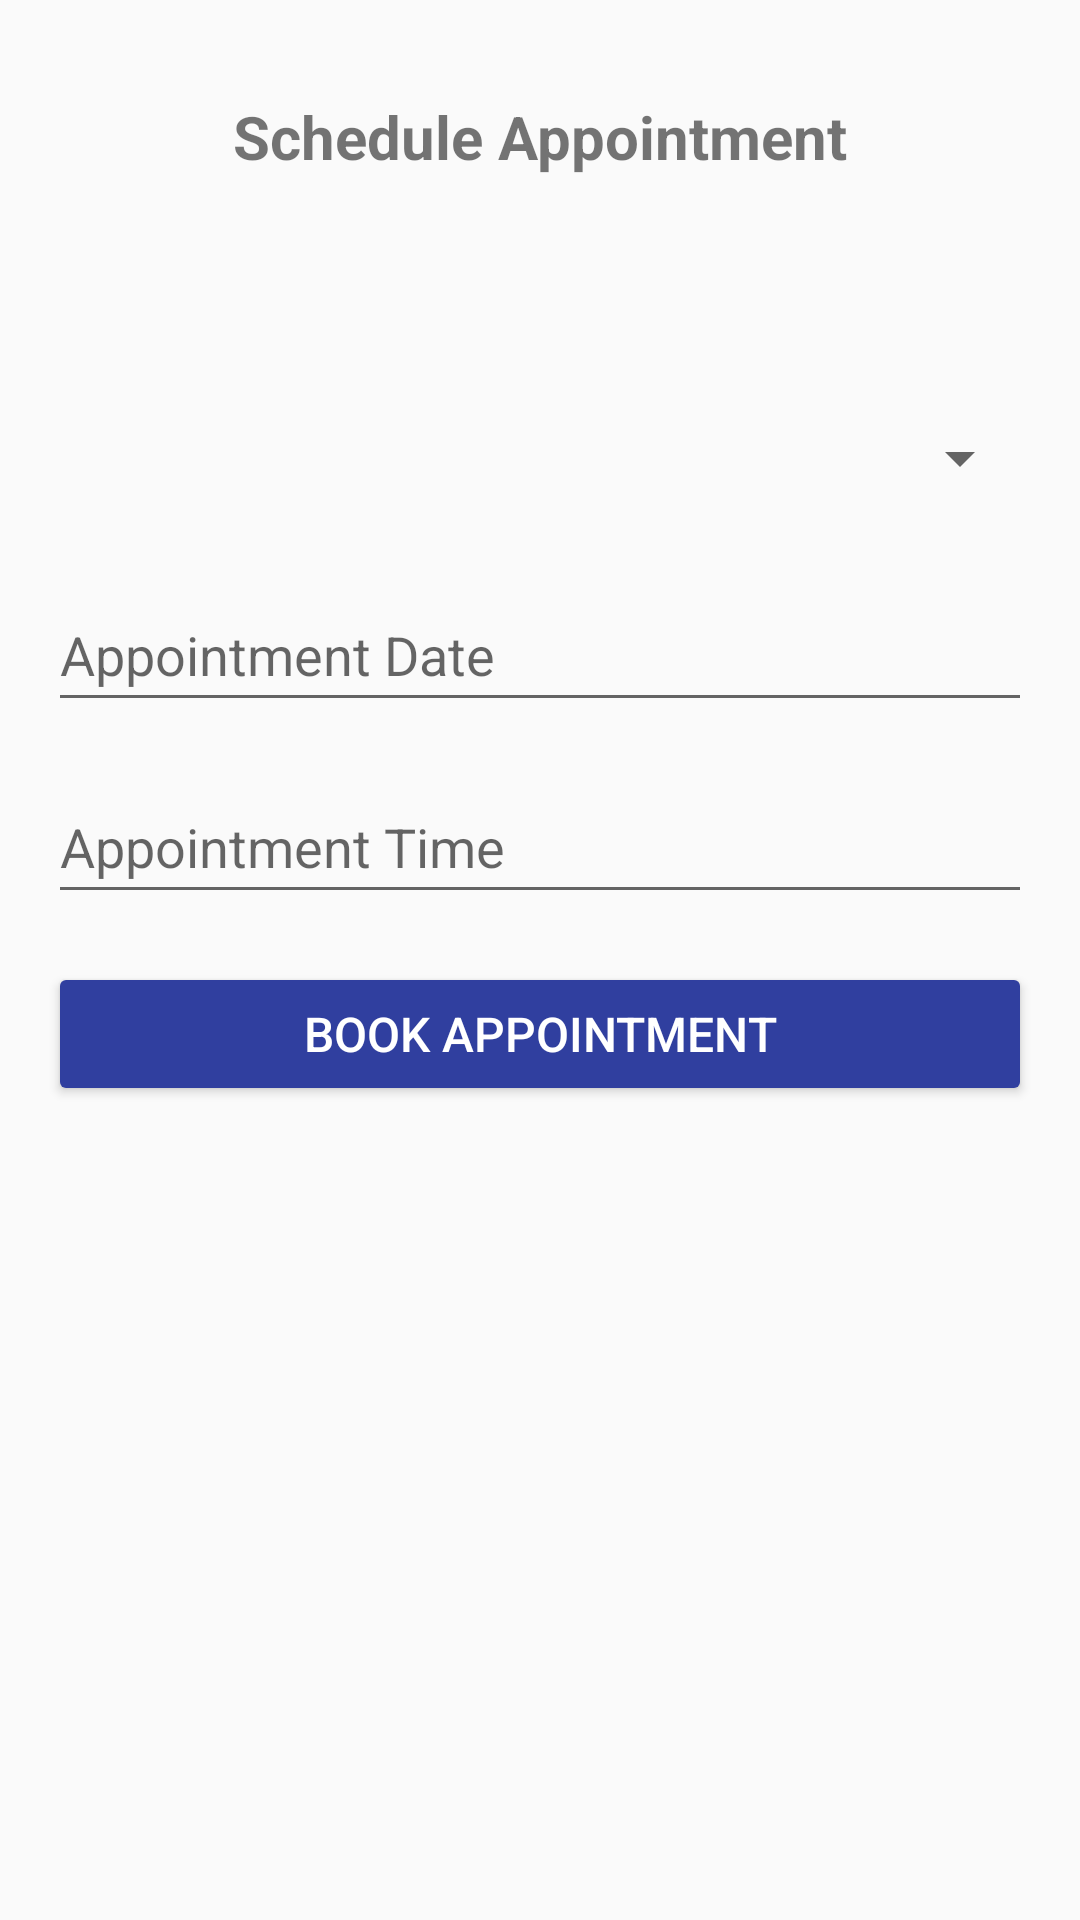

This screen was rendered from an Android layout file. Write that file and the resources it references.
<!-- AndroidManifest.xml: application theme AppTheme -->
<!-- res/layout/activity_appointment_scheduling.xml -->
<?xml version="1.0" encoding="utf-8"?>
<androidx.constraintlayout.widget.ConstraintLayout xmlns:android="http://schemas.android.com/apk/res/android"
    xmlns:tools="http://schemas.android.com/tools"
    xmlns:app="http://schemas.android.com/apk/res-auto"
    android:id="@+id/activity_appointment_scheduling"
    android:layout_width="match_parent"
    android:layout_height="match_parent"
    tools:context=".AppointmentSchedulingActivity">

    <LinearLayout
        android:layout_width="match_parent"
        android:layout_height="match_parent"
        android:orientation="vertical"
        android:padding="16dp">

        
        <TextView
            android:layout_width="match_parent"
            android:layout_height="wrap_content"
            android:text="@string/schedule_appointment"
            android:textSize="20sp"
            android:textStyle="bold"
            android:gravity="center"
            android:layout_marginVertical="16dp" />

        
        <TextView
            android:id="@+id/patientNameUI"
            android:layout_width="match_parent"
            android:layout_height="wrap_content"
            android:textSize="16sp"
            android:textStyle="bold"
            android:textColor="@color/text_primary"
            android:layout_marginVertical="16dp" />

        
        <Spinner
            android:id="@+id/spinnerDoctor"
            android:layout_width="match_parent"
            android:layout_height="48dp"
            android:spinnerMode="dropdown" />

        
        <EditText
            android:id="@+id/etAppointmentDate"
            android:layout_width="match_parent"
            android:layout_height="48dp"
            android:hint="@string/appointment_date"
            android:inputType="date"
            android:autofillHints="date"
            android:layout_marginTop="16dp" />

        
        <EditText
            android:id="@+id/etAppointmentTime"
            android:layout_width="match_parent"
            android:layout_height="48dp"
            android:hint="@string/appointment_time"
            android:inputType="time"
            android:autofillHints="time"
            android:layout_marginTop="16dp" />

        
        <Button
            android:id="@+id/btnBookAppointment"
            android:layout_width="match_parent"
            android:layout_height="wrap_content"
            android:paddingVertical="12dp"
            android:text="@string/book_appointment_btn"
            android:textSize="16sp"
            android:backgroundTint="@color/primary_dark"
            android:textColor="@color/text"
            android:layout_marginTop="16dp"
            app:cornerRadius="8dp" />

    </LinearLayout>

</androidx.constraintlayout.widget.ConstraintLayout>
<!-- resources referenced by this layout -->
<resources>
  <color name="primary_dark">#303F9F</color>
  <color name="text">#FFFFFF</color>
  <color name="text_primary">#212121</color>
  <string name="appointment_date">Appointment Date</string>
  <string name="appointment_time">Appointment Time</string>
  <string name="book_appointment_btn">Book Appointment</string>
  <string name="schedule_appointment">Schedule Appointment</string>
  <style name="AppTheme" parent="Theme.AppCompat.Light.DarkActionBar">
          
          <item name="colorPrimary">@color/primary_dark</item>
          <item name="colorPrimaryDark">@color/primary</item>
          <item name="colorAccent">@color/accent</item>
      </style>
  <color name="primary">#3F51B5</color>
  <color name="accent">#607D8B</color>
</resources>
